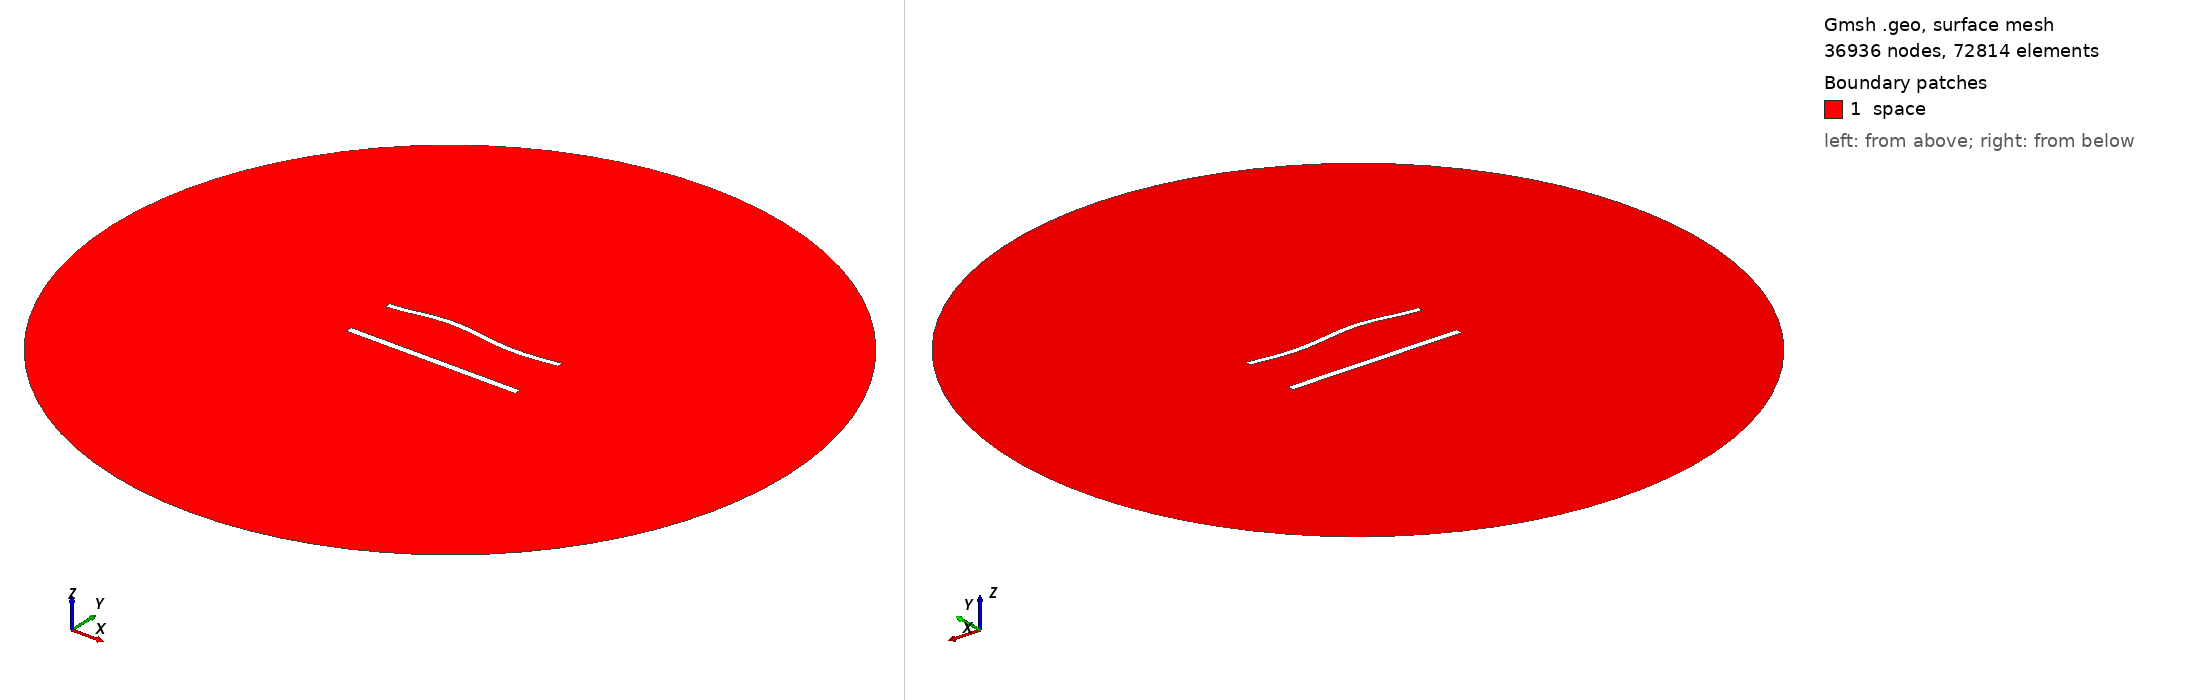

Gmsh geometry script, surface-meshed: 36936 nodes, 72814 surface elements. Boundary patches (legend numbers): 1 space. Left view from above one corner, right view from below the opposite corner. Legend entries are the model's physical surfaces. The drawing asked Gmsh for element sizes between 1% and 20% of the model's largest extent; the script's own settings can give other sizes.

=== 1214.geo (drawn) ===
//---------------------------------------
// Geometry kernel
//---------------------------------------

SetFactory("OpenCASCADE");



//---------------------------------------
// Parameters of the geometry
//---------------------------------------

// Overetch of the upper plate
overetch = 0.25;

// Distance between the plates
distance = 30.0;

// Discretization over the x axis (for the deformation)
nx = 50; 

// Length of the plate
L = 100 - overetch; 

// Number of modes
n = 4; 

// 1st mode coefficient
coeff(1) = 1.5;
beta(1) = 0.596864 * 3.1415926535 / L;

// 2nd mode coefficient
coeff(2) = 1.5;
beta(2) = 1.49418 * 3.1415926535 / L;

// 3rd mode coefficient
coeff(3) = 1.5;
beta(3) = 2.50025 * 3.1415926535 / L;

// 4th mode coefficient
coeff(4) = 0.0;
beta(4) = 3.49999 * 3.1415926535 / L;



//---------------------------------------
// Upper plate (deformed rectangle)
//---------------------------------------

// Coordiantes of the upper plate
xmin = -50;
xmax = 50 - overetch;

// Height of the upper plate
yheight = 4 - 2 * overetch;

// Indexes of the points
UpperID[] = {};
LowerID[] = {};
LeftID[] = {};
RightID[] = {};

// Point index
p = 1;

// Horizontal edges
For i In {1:nx}
    x = xmin + (i-1)*(xmax - xmin)/(nx-1);

    y_bottom = distance / 2 + overetch;
    For j In {1:n}
        C = (Cosh(beta(j)*L) + Cos(beta(j)*L)) / (Sinh(beta(j)*L) + Sin(beta(j)*L));
        y_bottom  = y_bottom + coeff(j) * (Cosh(beta(j)*(x+50)) - Cos(beta(j)*(x+50)) - C * (Sinh(beta(j)*(x+50)) - Sin(beta(j)*(x+50))));
    EndFor

    y_top = y_bottom + yheight;

    Point(p) = {x, y_top, 0, 1.0};
    UpperID[i] = p;
    p = p + 1;

    Point(p) = {x, y_bottom, 0, 1.0};
    LowerID[i] = p;
    p = p + 1;
EndFor

// Create point lists
UpperPts[] = {}; LowerPts[] = {};
For i In {1:nx}
  UpperPts[] += {UpperID[i]};
  LowerPts[] += {LowerID[i]};
EndFor

// Build splines
Spline(1) = {UpperPts[]};
Spline(2) = {LowerPts[]};
Line(3) = {LowerPts[nx-1], UpperPts[nx-1]};
Line(4) = {LowerPts[0], UpperPts[0]};

// Build the plane surface
Curve Loop(1) = {2, 3, -1, -4};
Plane Surface(1) = {1};



//---------------------------------------
// Lower plate (rectangle)
//---------------------------------------

// Vertices
Point(1001) = {-50, -distance/2, 0, 1.0};
Point(1002) = { 50, -distance/2, 0, 1.0};
Point(1003) = { 50,  -distance/2 + 4, 0, 1.0};
Point(1004) = {-50,  -distance/2 + 4, 0, 1.0};

// Edges
Line(5) = {1001, 1002};
Line(6) = {1002, 1003};
Line(7) = {1003, 1004};
Line(8) = {1004, 1001};

// Plane surface
Line Loop(2) = {5, 6, 7, 8};
Plane Surface(2) = {2}; 



//---------------------------------------
// Outer (fictious) boundary
//---------------------------------------

// Points
Point(1005) = {0, 0, 0};       // Center
Point(1006) = {200, 0, 0};     // Start point
Point(1007) = {0, 200, 0};     // 90 degrees
Point(1008) = {-200, 0, 0};    // 180 degrees
Point(1009) = {0, -200, 0};    // 270 degrees

// Circle arcs (each needs start, center, end)
Circle(9) = {1006, 1005, 1007};
Circle(10) = {1007, 1005, 1008};
Circle(11) = {1008, 1005, 1009};
Circle(12) = {1009, 1005, 1006};

// Plane surface for the entire domain
Curve Loop(3) = {9, 10, 11, 12};
Surface(3) = {3};

// Subtract the plates from the whole domain to obtain the actual domain where we want to solve the equations
BooleanDifference{ Surface{3}; Delete; }{ Surface{1}; Surface{2}; Delete; }




//---------------------------------------
// Transfinite Lines/Curves
//---------------------------------------

// Set the number of points on the boundaries
r = 6;
d = 0.15;

// Plates
Transfinite Curve {1} = 50*r/4 Using Progression 1;
Transfinite Line {2} = 50*r Using Progression 1;
Transfinite Curve {3, 4} = 2*r Using Progression 1+d;
Transfinite Line {5} = 50*r/4 Using Progression 1;
Transfinite Line {7} = 50*r Using Progression 1;
Transfinite Line {6} = 2*r Using Progression 1-d;
Transfinite Line {8} = 2*r Using Progression 1+d;

// Outer boundary
Transfinite Line {9, 10, 11, 12} = 20 Using Progression 1;



//---------------------------------------
// Physical groups
//---------------------------------------                

// Physical curves (boundaries)
Physical Line("force_segment", 10) = {2};
Physical Line("upper_plate", 11) = {1, 3, 4};
Physical Line("lower_plate", 12) = {5, 6, 7, 8};
Physical Line("boundary", 20) = {9, 10, 11, 12};

// Physical Surfaces
Physical Surface("space", 30) = {3};



//---------------------------------------
// 6. Generate the Mesh
//---------------------------------------

// 2D mesh generation
Mesh 2;
